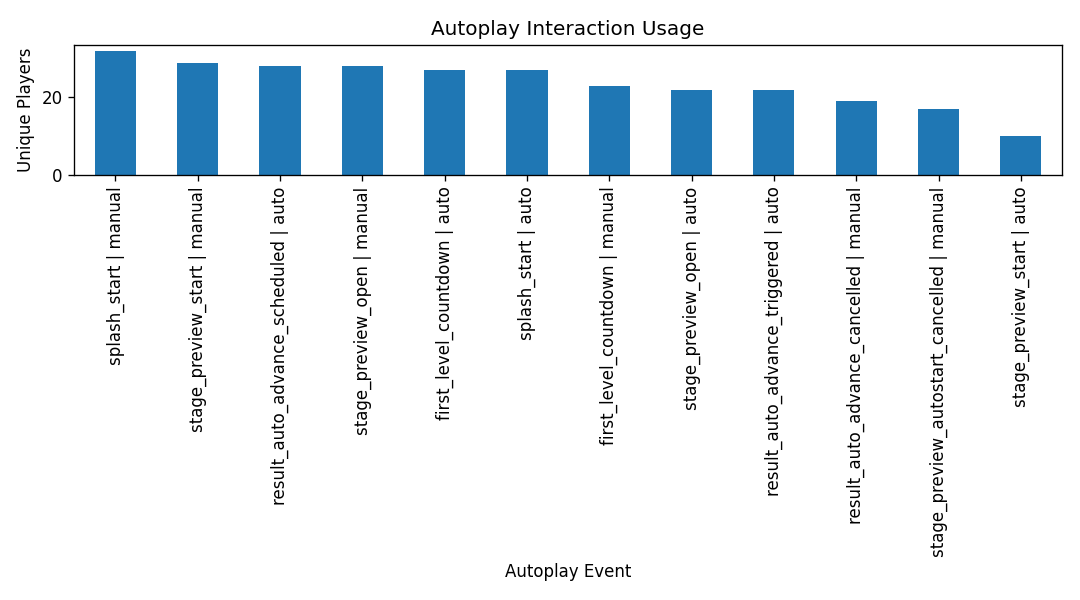

The file beside this chart, header and first rows:
label, unique_players
splash_start | manual, 32
stage_preview_start | manual, 29
result_auto_advance_scheduled | auto, 28
stage_preview_open | manual, 28
first_level_countdown | auto, 27
splash_start | auto, 27
first_level_countdown | manual, 23
stage_preview_open | auto, 22
result_auto_advance_triggered | auto, 22
result_auto_advance_cancelled | manual, 19
stage_preview_autostart_cancelled | manu…, 17
stage_preview_start | auto, 10
